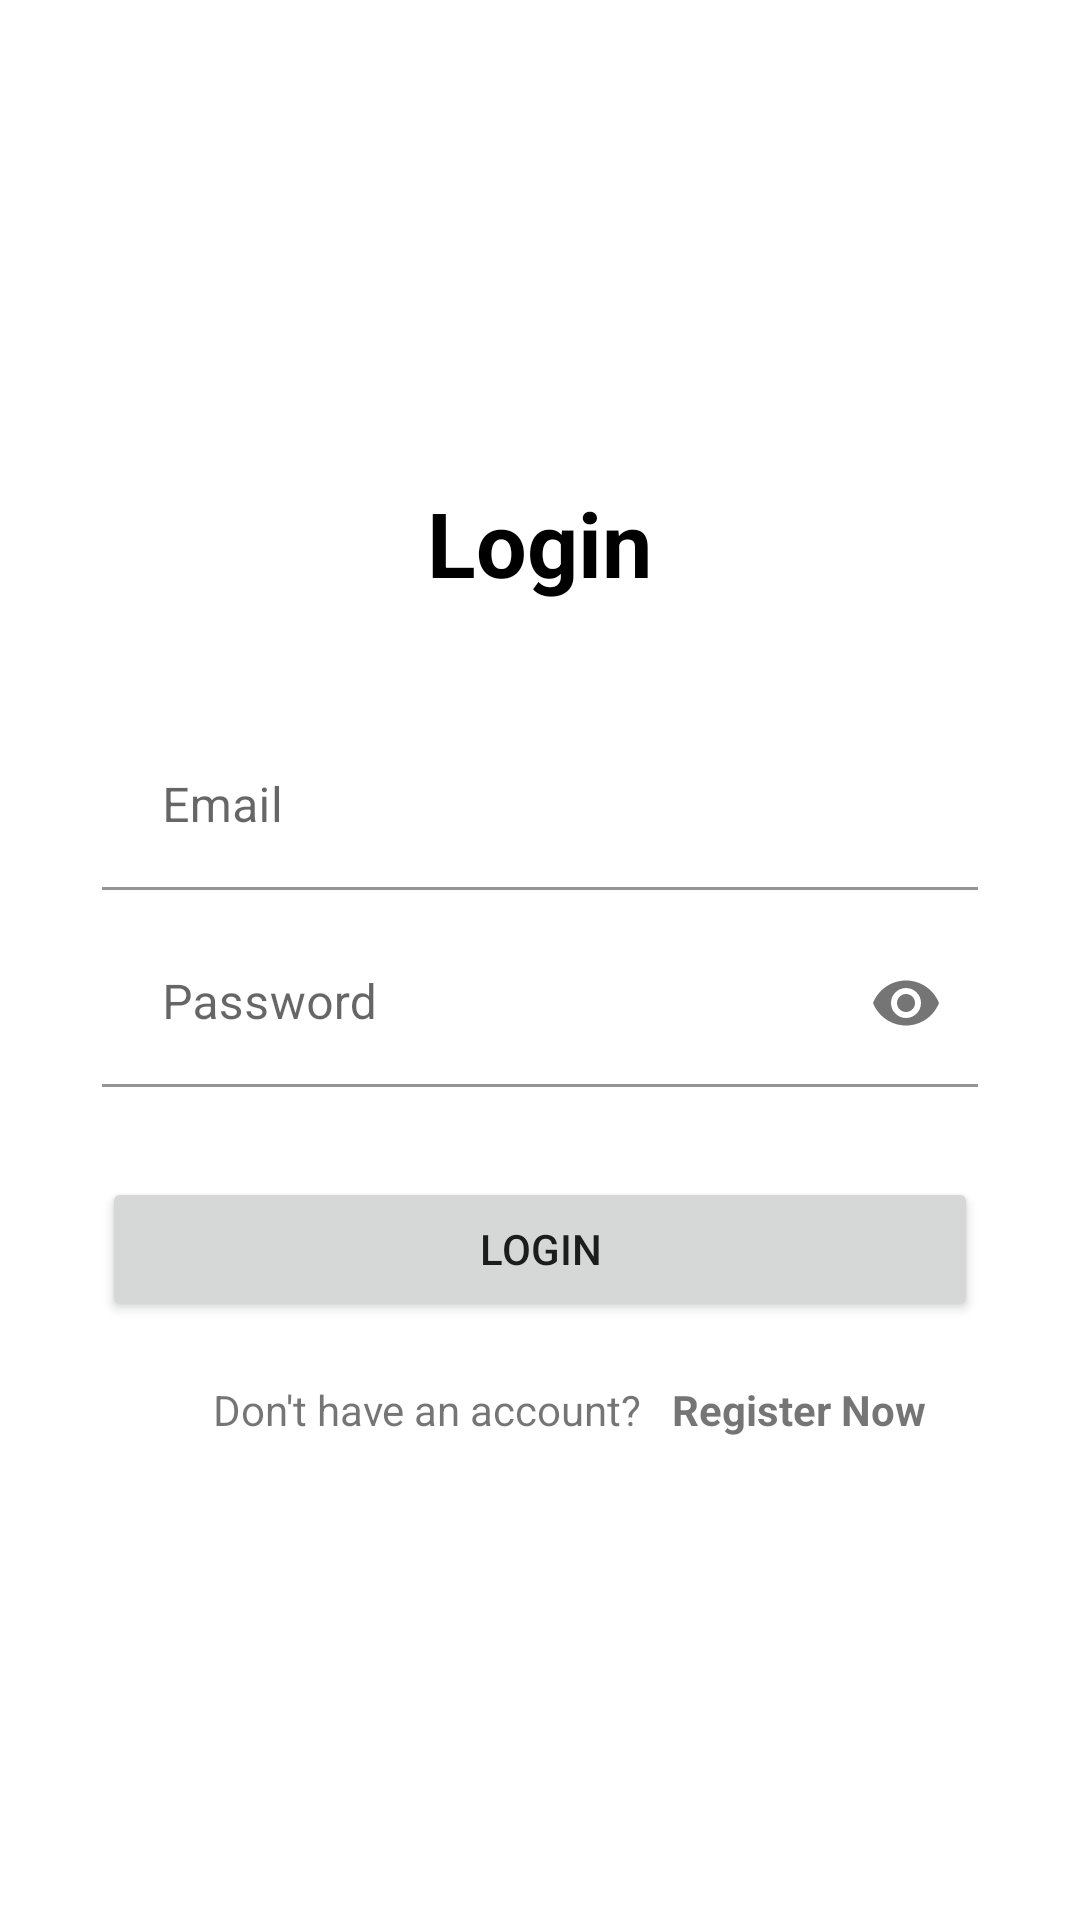

Here is an Android app screen rendered from its layout file. Give the layout XML and the strings, colors and styles it references.
<!-- AndroidManifest.xml: application theme Theme.PelayananPengaduanOnline -->
<!-- res/layout/activity_login.xml -->
<?xml version="1.0" encoding="utf-8"?>
<ScrollView xmlns:android="http://schemas.android.com/apk/res/android"
    xmlns:app="http://schemas.android.com/apk/res-auto"
    xmlns:tools="http://schemas.android.com/tools"
    android:layout_width="match_parent"
    android:layout_height="match_parent"
    tools:context=".Login">

    <LinearLayout
        android:layout_width="match_parent"
        android:layout_height="match_parent"
        android:orientation="vertical"
        android:padding="14dp"
        android:layout_gravity="center_vertical"
        android:gravity="center">

        <TextView
            android:id="@+id/name_app"
            android:layout_width="wrap_content"
            android:layout_height="match_parent"
            android:layout_marginBottom="30dp"
            android:gravity="center"
            android:text="Login"
            android:textSize="30dp"
            android:textStyle="bold"
            android:textColor="@color/black"/>

        <com.google.android.material.textfield.TextInputLayout
            android:layout_width="match_parent"
            android:layout_height="wrap_content"
            android:layout_marginTop="10dp"
            app:boxBackgroundColor="@color/white"
            app:boxBackgroundMode="filled">

            <EditText
                android:id="@+id/userlogin"
                android:layout_width="match_parent"
                android:layout_height="wrap_content"
                android:layout_marginStart="20dp"
                android:layout_marginEnd="20dp"
                android:autofillHints=""
                android:hint="Email"
                android:inputType="textEmailAddress"
                android:maxLines="1"
                android:paddingStart="20dp"
                android:paddingEnd="20dp"
                tools:ignore="SpeakableTextPresentCheck" />
        </com.google.android.material.textfield.TextInputLayout>

        <com.google.android.material.textfield.TextInputLayout
            android:layout_width="match_parent"
            android:layout_height="wrap_content"
            android:layout_marginTop="10dp"
            app:boxBackgroundColor="@color/white"
            app:boxBackgroundMode="filled"
            app:passwordToggleEnabled="true">

            <EditText
                android:id="@+id/passwordlogin"
                android:layout_width="match_parent"
                android:layout_height="wrap_content"
                android:layout_marginStart="20dp"
                android:layout_marginEnd="20dp"
                android:autofillHints=""
                android:hint="Password"
                android:inputType="textPassword"
                android:maxLines="1"
                android:paddingStart="20dp"
                android:paddingEnd="20dp"
                tools:ignore="SpeakableTextPresentCheck" />
        </com.google.android.material.textfield.TextInputLayout>

        <Button
            android:id="@+id/loginbtn"
            android:layout_width="match_parent"
            android:layout_height="wrap_content"
            android:layout_marginStart="20dp"
            android:layout_marginTop="30dp"
            android:layout_marginEnd="20dp"
            android:text="Login" />

            <LinearLayout
                android:layout_width="wrap_content"
                android:layout_height="wrap_content"
                android:layout_gravity="center"
                android:layout_marginTop="20dp"
                android:orientation="horizontal">

                <TextView
                    android:id="@+id/question"
                    android:layout_width="wrap_content"
                    android:layout_height="wrap_content"
                    android:layout_marginStart="20dp"
                    android:layout_weight="1"
                    android:text="Don't have an account?" />

                <TextView
                    android:id="@+id/regist_now"
                    android:layout_width="wrap_content"
                    android:layout_height="wrap_content"
                    android:layout_marginStart="10dp"
                    android:layout_weight="1"
                    android:text="Register Now"
                    android:textStyle="bold" />
            </LinearLayout>
    </LinearLayout>


</ScrollView>
<!-- resources referenced by this layout -->
<resources>
  <color name="black">#FF000000</color>
  <color name="white">#FFFFFFFF</color>
  <style name="Theme.PelayananPengaduanOnline" parent="Theme.MaterialComponents.DayNight.DarkActionBar">
          
          <item name="colorPrimary">@color/purple_500</item>
          <item name="colorPrimaryVariant">@color/purple_700</item>
          <item name="colorOnPrimary">@color/white</item>
          
          <item name="colorSecondary">@color/teal_200</item>
          <item name="colorSecondaryVariant">@color/teal_700</item>
          <item name="colorOnSecondary">@color/black</item>
          
          <item name="android:statusBarColor">?attr/colorPrimaryVariant</item>
          
      </style>
  <color name="purple_500">#a0c4de</color>
  <color name="purple_700">#FF3700B3</color>
  <color name="teal_200">#FF03DAC5</color>
  <color name="teal_700">#FF018786</color>
</resources>
